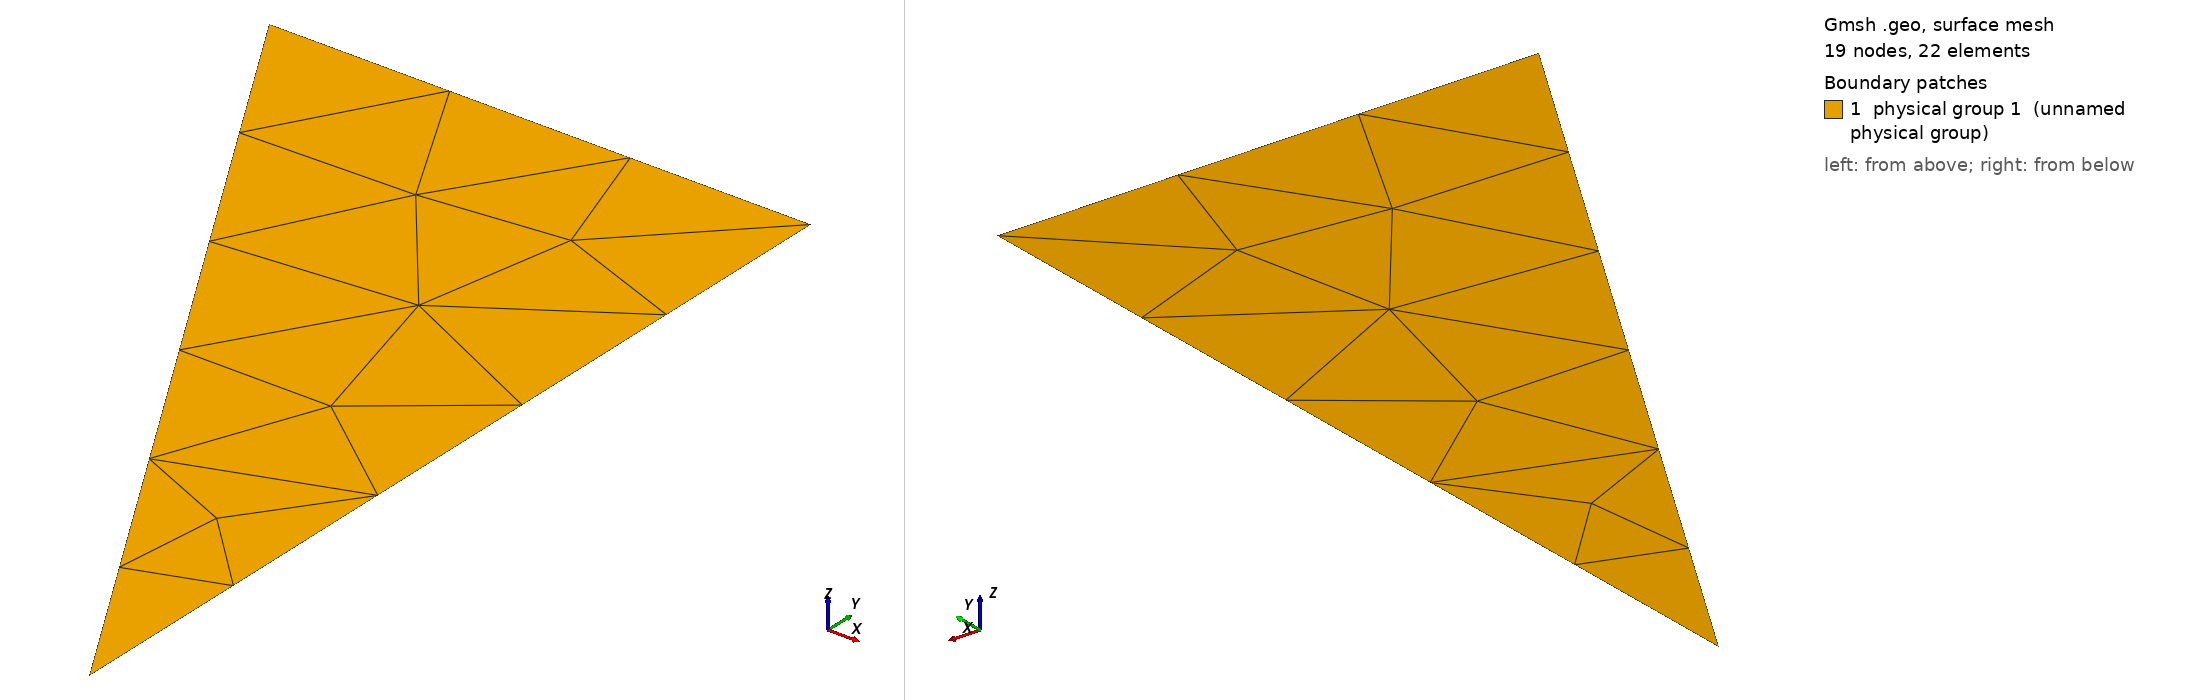

Gmsh geometry script, surface-meshed: 19 nodes, 22 surface elements. Boundary patches (legend numbers): 1 physical group 1 (unnamed physical group). Left view from above one corner, right view from below the opposite corner. Legend entries are the model's physical surfaces. The drawing asked Gmsh for element sizes between 1% and 20% of the model's largest extent; the script's own settings can give other sizes.

=== wedge.geo (drawn) ===
DefineConstant[ h = {0.020, Min 0, Max 10, Name "Resolution" } ];
DefineConstant[ dip = {60, Min 0, Max 90, Name "Dipping angle" } ];
DefineConstant[ L = {1.0, Min 0, Max 10, Name "Resolution" } ];

dip_rad = -dip * Pi / 180.0;

Point(1) = {L, 0, 0, h};
Point(2) = {0, 0, 0, h};
Point(3) = {L, L * Tan(dip_rad), 0, h};
Line(1) = {1, 2};
Line(2) = {2, 3};
Line(3) = {3, 1};
Curve Loop(1) = {1, 2, 3};
Plane Surface(1) = {1};
Physical Curve(1) = {1};
Physical Curve(5) = {2, 3};
Physical Surface(1) = {1};
Mesh.MshFileVersion = 2.2;
